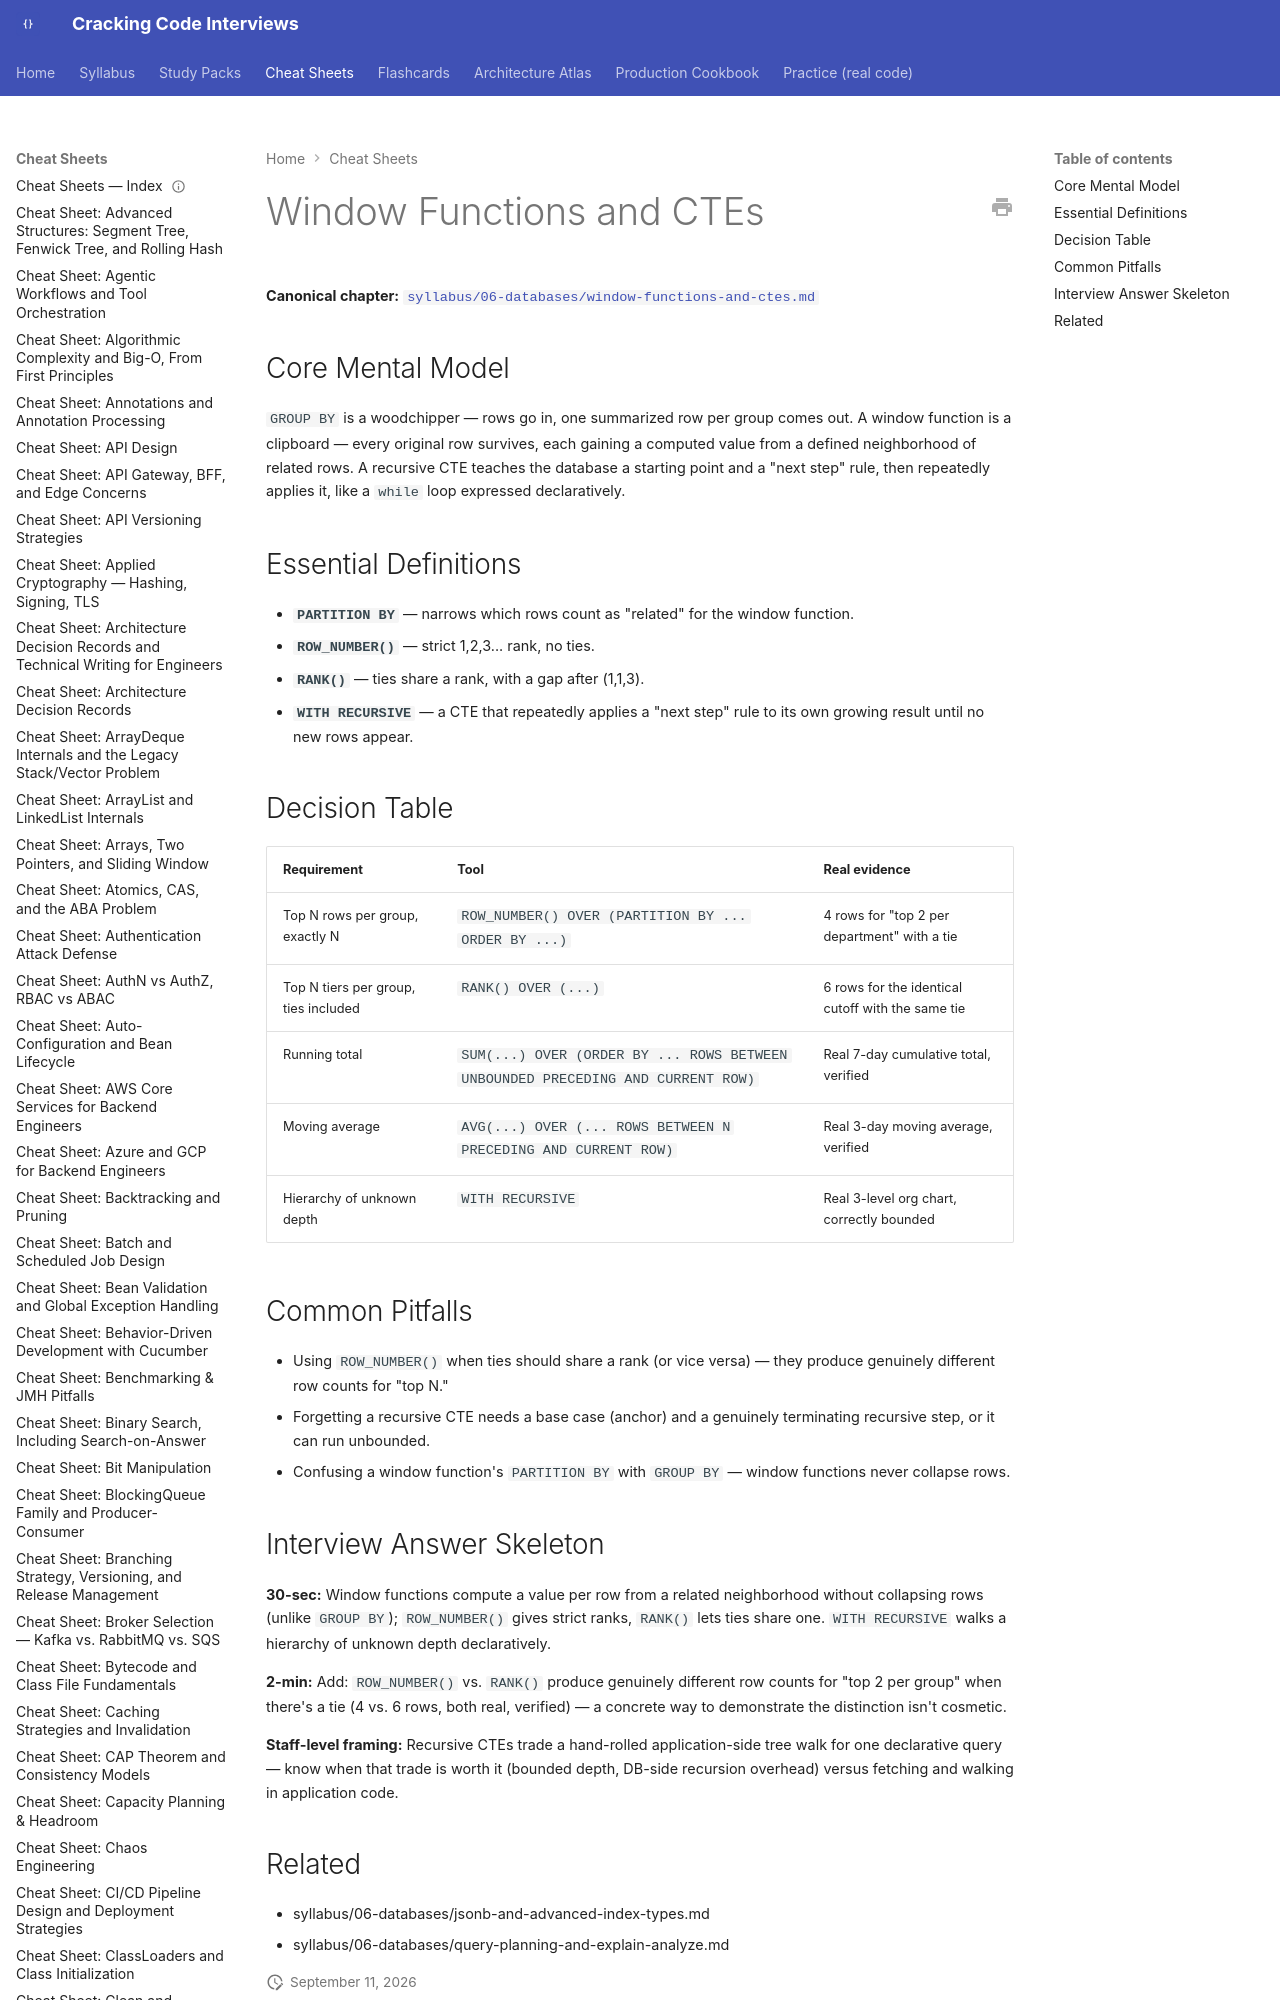

repository: JuanMelendres/cracking-code-interviews · page: cheat-sheets/window-functions-and-ctes/index.html · generator: mkdocs

---
title: "Cheat Sheet: Window Functions and CTEs"
slug: window-functions-and-ctes
document_type: cheat-sheet
domain: 06-databases
topic_id: T-2401
canonical: ../syllabus/06-databases/window-functions-and-ctes.md
last_updated: 2026-09-11
---
